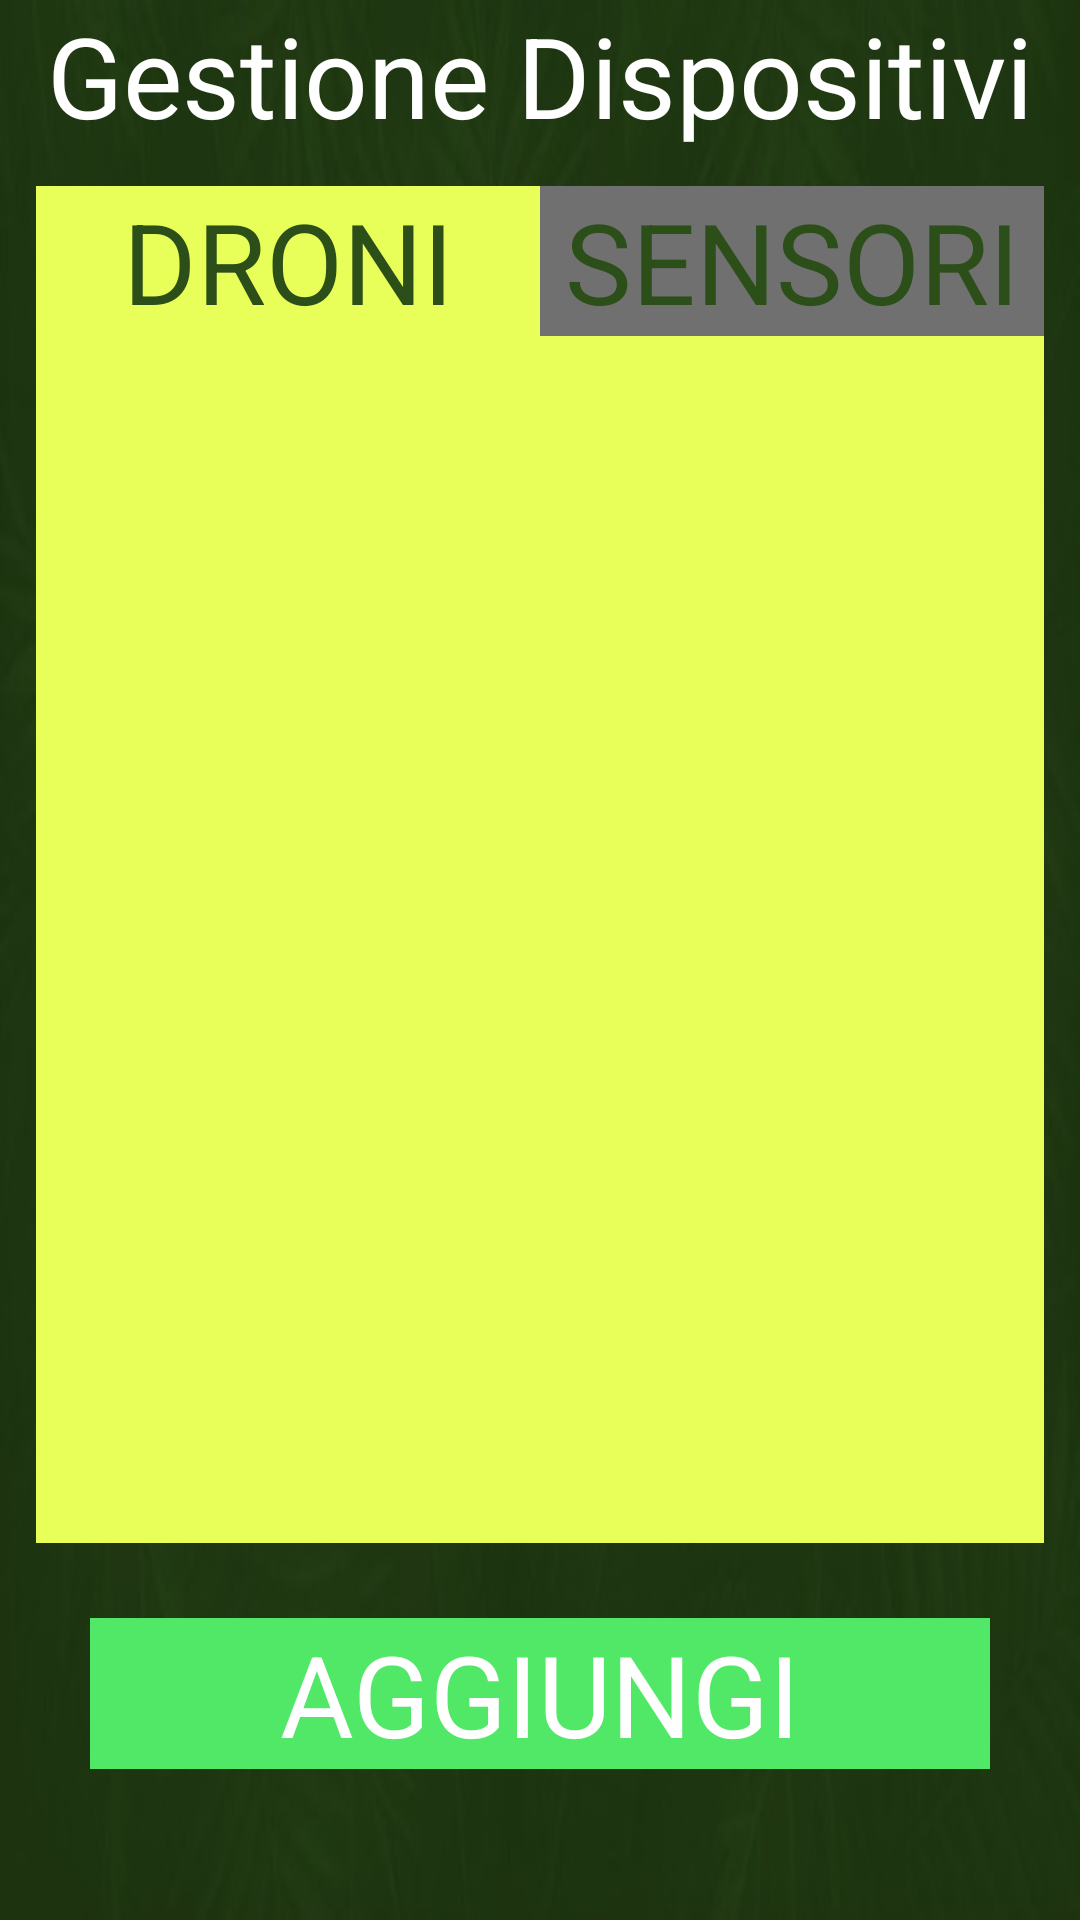

Android layout source for this screen:
<!-- AndroidManifest.xml: application theme android:Theme.Black.NoTitleBar.Fullscreen -->
<!-- res/layout/device_settings_layout.xml -->
<?xml version="1.0" encoding="utf-8"?>
<LinearLayout xmlns:android="http://schemas.android.com/apk/res/android"
    android:layout_width="match_parent"
    android:layout_height="match_parent"
    android:orientation="vertical"
    android:background="@drawable/background"
    android:weightSum="12">

    <TextView
        android:layout_width="match_parent"
        android:layout_height="0dp"
        android:textColor="#fff"
        android:autoSizeTextType="uniform"
        android:textAlignment="center"
        android:layout_weight="1"
        android:text="Gestione Dispositivi"
        />

    <LinearLayout
        android:layout_width="match_parent"
        android:layout_weight="1"
        android:layout_height="0dp"
        android:layout_marginTop="12dp"
        android:layout_marginHorizontal="12dp"
        android:weightSum="2"
        android:orientation="horizontal"
        android:visibility="visible">

        <TextView
            android:id="@+id/droni"
            android:layout_width="0dp"
            android:layout_height="match_parent"
            android:layout_weight="1"
            android:background="#E9FF59"
            android:clickable="true"
            android:autoSizeTextType="uniform"
            android:text="DRONI"
            android:textAlignment="center"
            android:layout_gravity="center"
            android:textColor="@color/colorPrimary" />
        <TextView
            android:id="@+id/sensori"
            android:layout_width="0dp"
            android:layout_height="match_parent"
            android:layout_weight="1"
            android:background="#707070"
            android:clickable="true"
            android:autoSizeTextType="uniform"
            android:text="SENSORI"
            android:textAlignment="center"
            android:textColor="@color/colorPrimary" />
    </LinearLayout>

            <GridView
                android:id="@+id/grid"
                android:layout_marginHorizontal="12dp"
                android:layout_width="match_parent"
                android:layout_height="0dp"
                android:layout_weight="8"
                android:padding="10dp"
                android:numColumns="4"
                android:background="#E9FF59"
                android:horizontalSpacing="7dp" />

        <Button

            android:id="@+id/addDisp"
            android:layout_width="match_parent"
            android:layout_height="0dp"
            android:text="AGGIUNGI"
            android:textAlignment="center"
            android:layout_weight="1"
            android:textColor="#fff"
            android:background="#51E868"
            android:gravity="center"
            android:autoSizeTextType="uniform"
            android:layout_marginHorizontal="30dp"
            android:layout_marginTop="25dp"
            />





</LinearLayout>
<!-- resources referenced by this layout -->
<resources>
  <color name="colorPrimary">#2C4E19</color>
  <!-- drawable background: jpg bitmap (drawable, 17925 bytes) -->
</resources>
